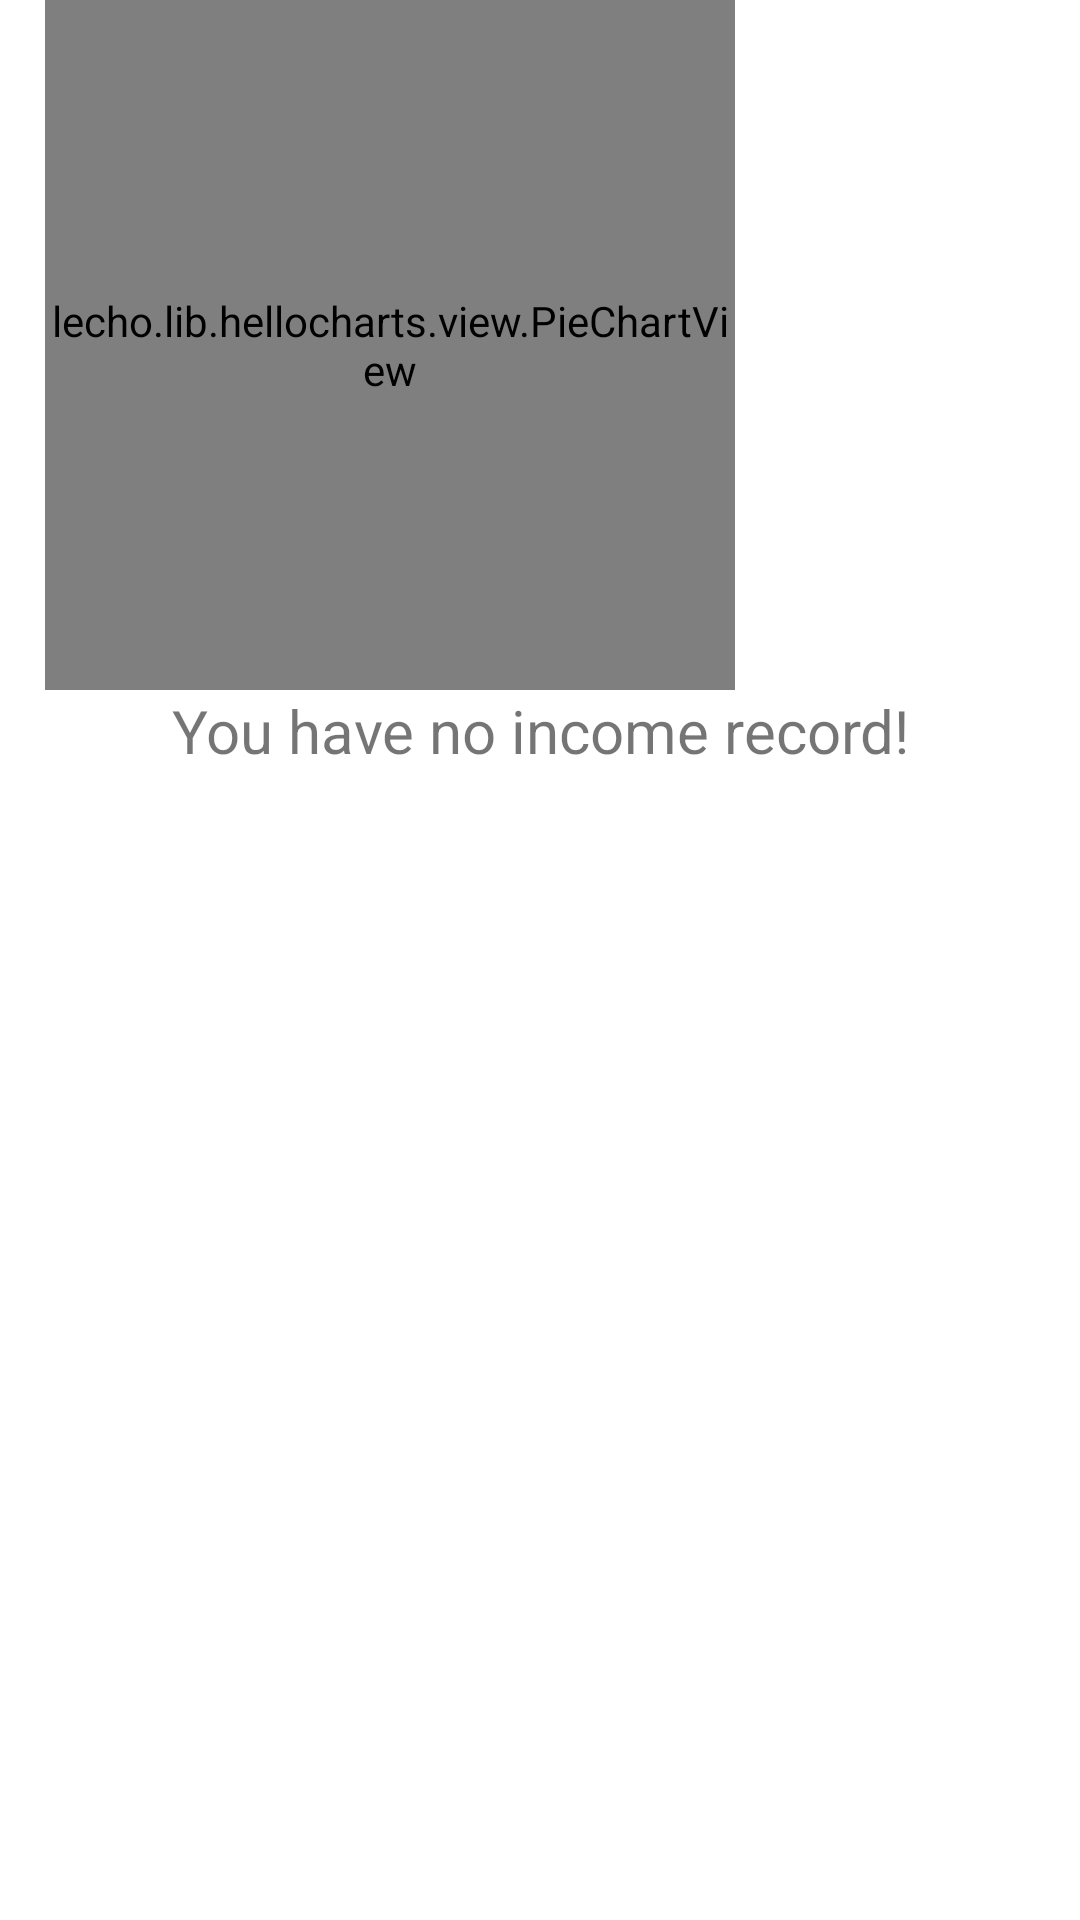

Layout XML and referenced resources for this Android screen:
<!-- AndroidManifest.xml: application theme Theme.KeepAccount -->
<!-- res/layout/activity_chart.xml -->
<?xml version="1.0" encoding="utf-8"?>
<androidx.constraintlayout.widget.ConstraintLayout xmlns:android="http://schemas.android.com/apk/res/android"
    xmlns:app="http://schemas.android.com/apk/res-auto"
    xmlns:tools="http://schemas.android.com/tools"
    android:layout_width="match_parent"
    android:layout_height="match_parent"
    tools:context=".ChartActivity">


    <ScrollView
        android:layout_width="match_parent"
        android:layout_height="match_parent">

        <LinearLayout
            android:layout_width="match_parent"
            android:layout_height="wrap_content"
            android:orientation="vertical">

            <LinearLayout
                android:layout_width="match_parent"
                android:layout_height="match_parent"
                android:gravity="center|center_horizontal|center_vertical"
                android:orientation="horizontal">

                <lecho.lib.hellocharts.view.PieChartView
                    android:id="@+id/Chart"
                    android:layout_width="230dp"
                    android:layout_height="230dp" />

                <ListView
                    android:id="@+id/overview"
                    android:layout_width="100dp"
                    android:layout_height="match_parent"
                    android:divider="@null"
                    android:paddingLeft="20dp"
                    android:paddingTop="100dp" />
            </LinearLayout>

            <TextView
                android:id="@+id/nodata_chart"
                android:layout_width="match_parent"
                android:layout_height="wrap_content"
                android:text="You have no income record!"
                android:textAlignment="center"
                android:textSize="20sp" />

            <ListView
                android:id="@+id/list_chart"
                android:layout_width="match_parent"
                android:layout_height="wrap_content"
                android:divider="@android:color/white"
                android:dividerHeight="7dp">

            </ListView>

        </LinearLayout>
    </ScrollView>

</androidx.constraintlayout.widget.ConstraintLayout>
<!-- resources referenced by this layout -->
<resources>
  <style name="Theme.KeepAccount" parent="Theme.MaterialComponents.DayNight.DarkActionBar">
          
          <item name="colorPrimary">#dea97f</item>
          <item name="colorPrimaryVariant">#9e5e45</item>
          <item name="colorOnPrimary">@color/white</item>
          
          <item name="colorSecondary">@color/teal_200</item>
          <item name="colorSecondaryVariant">@color/teal_700</item>
          <item name="colorOnSecondary">@color/black</item>
          
          <item name="android:statusBarColor" tools:targetApi="l">?attr/colorPrimaryVariant</item>
          
      </style>
  <color name="white">#FFFFFFFF</color>
  <color name="teal_200">#FF03DAC5</color>
  <color name="teal_700">#FF018786</color>
  <color name="black">#FF000000</color>
</resources>
